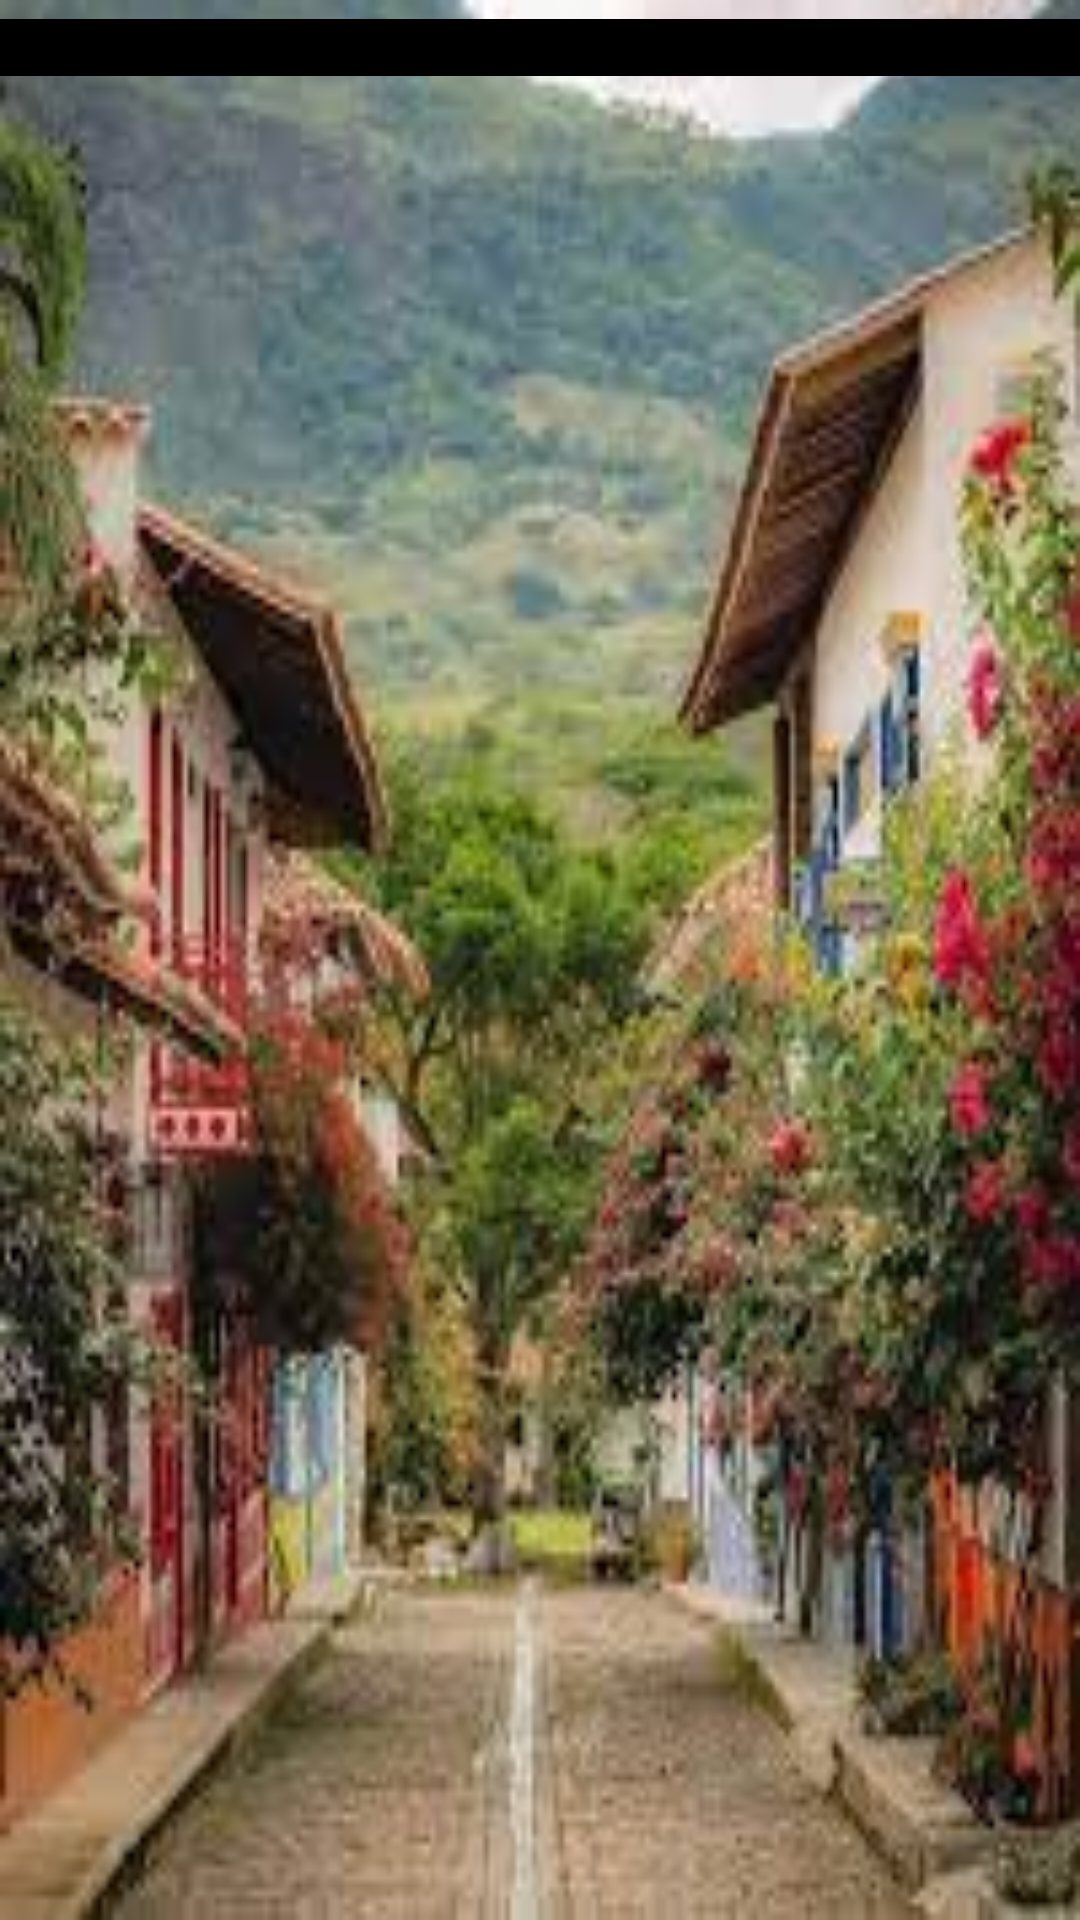

Android layout source for this screen:
<!-- AndroidManifest.xml: application theme Theme.Proyecto2 -->
<!-- res/layout/activity_main.xml -->
<?xml version="1.0" encoding="utf-8"?>
<android.support.constraint.ConstraintLayout xmlns:android="http://schemas.android.com/apk/res/android"
    xmlns:app="http://schemas.android.com/apk/res-auto"
    xmlns:tools="http://schemas.android.com/tools"
    android:layout_width="match_parent"
    android:layout_height="match_parent"
    tools:context=".MainActivity"
    android:background="@drawable/pueblitopaisa"
    >

    <TextView
        android:id="@+id/titulo"
        android:layout_width="match_parent"
        android:layout_height="wrap_content"
        android:background="@color/black"
        app:layout_constraintTop_toTopOf="parent"
        app:layout_constraintStart_toStartOf="parent"
        app:layout_constraintEnd_toEndOf="parent"
        app:layout_constraintBottom_toBottomOf="parent"
        app:layout_constraintHorizontal_bias="0.5"
        app:layout_constraintVertical_bias="0.01"



        />

</android.support.constraint.ConstraintLayout>
<!-- resources referenced by this layout -->
<resources>
  <color name="black">#FF000000</color>
  <!-- drawable pueblitopaisa: jpg bitmap (drawable, 12806 bytes) -->
  <style name="Theme.Proyecto2" parent="Theme.AppCompat.Light.DarkActionBar">
          
          <item name="colorPrimary">@color/purple_500</item>
          <item name="colorPrimaryDark">@color/purple_700</item>
          <item name="colorAccent">@color/teal_200</item>
          
      </style>
  <color name="purple_500">#FF6200EE</color>
  <color name="purple_700">#FF3700B3</color>
  <color name="teal_200">#FF03DAC5</color>
</resources>
